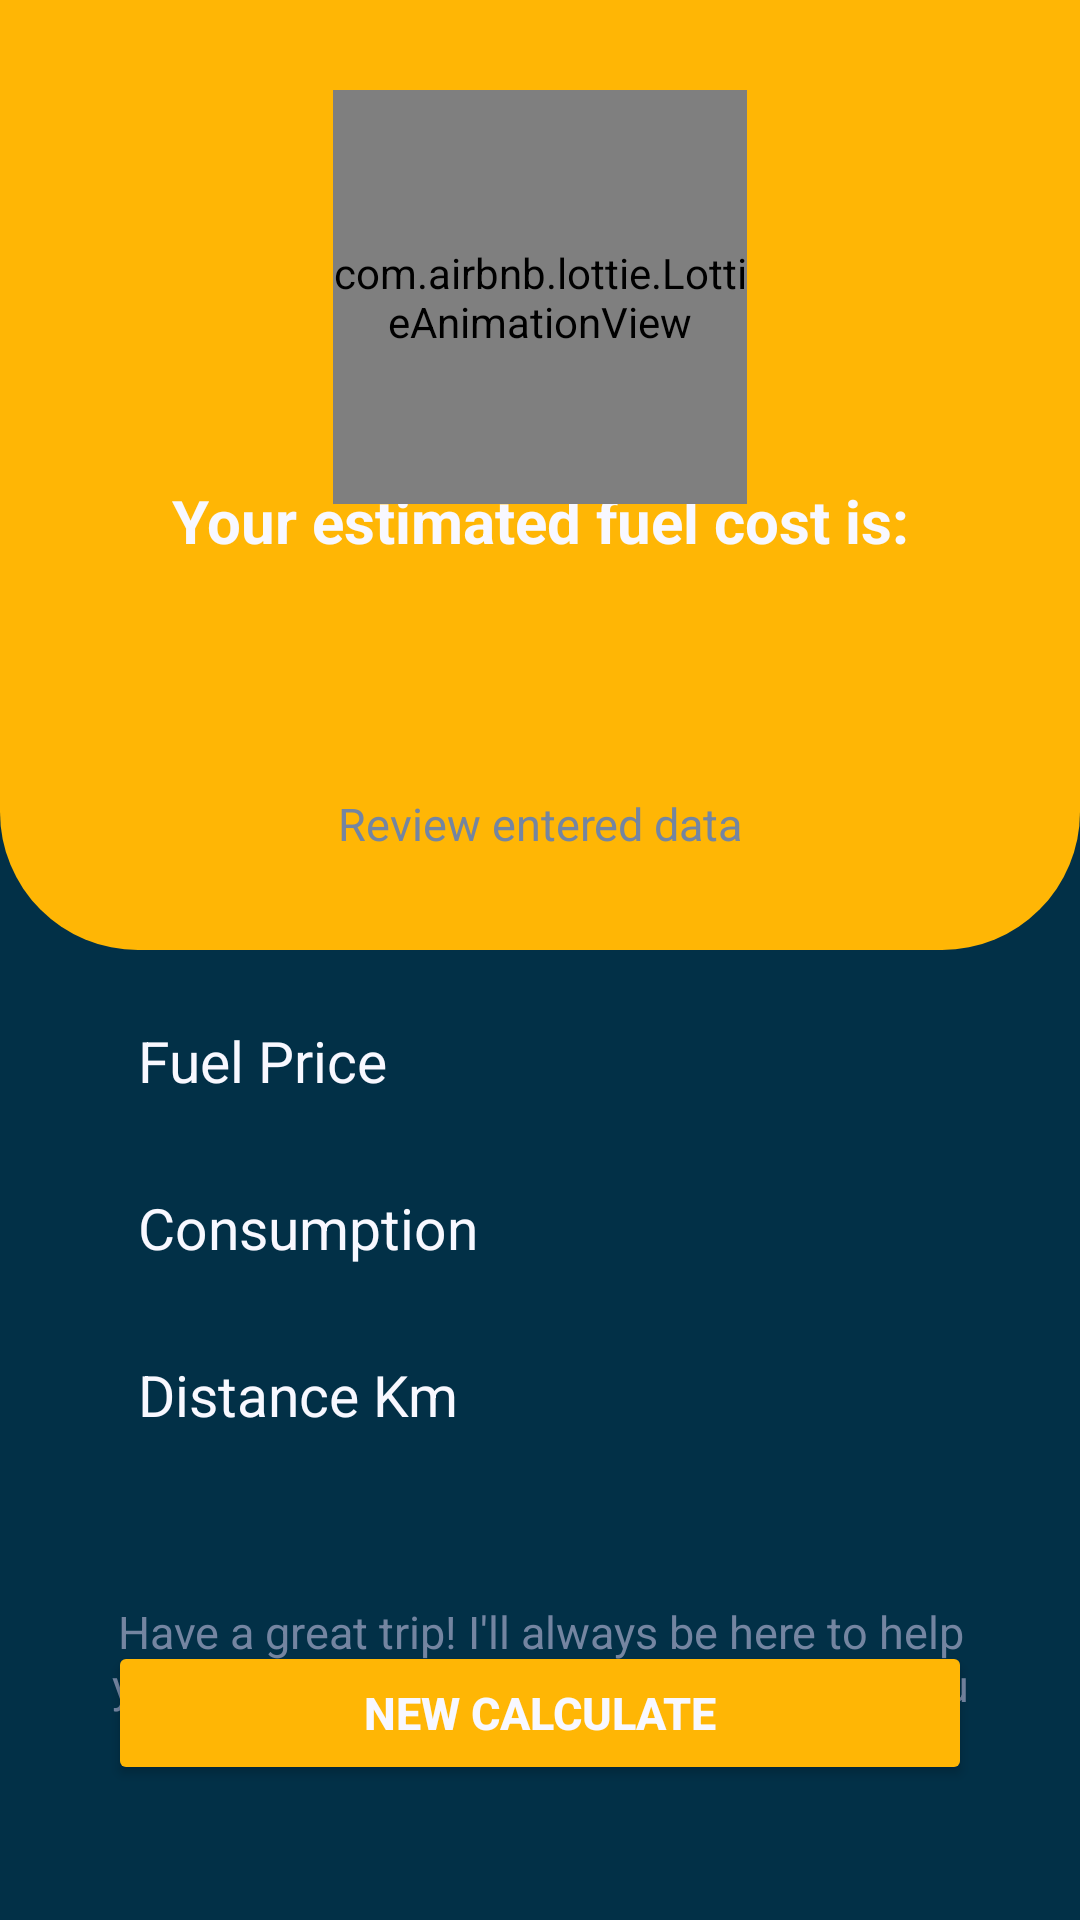

This screen was rendered from an Android layout file. Write that file and the resources it references.
<!-- AndroidManifest.xml: application theme Theme.FuelCostCalculator -->
<!-- res/layout/activity_result.xml -->
<?xml version="1.0" encoding="utf-8"?>
<androidx.constraintlayout.widget.ConstraintLayout xmlns:android="http://schemas.android.com/apk/res/android"
    xmlns:app="http://schemas.android.com/apk/res-auto"
    xmlns:tools="http://schemas.android.com/tools"
    android:id="@+id/main"
    android:layout_width="match_parent"
    android:layout_height="match_parent"
    android:background="@color/main"
    tools:context=".ResultActivity">


    <LinearLayout
        android:id="@+id/topbarResult"
        android:layout_width="match_parent"
        android:layout_height="wrap_content"
        android:orientation="vertical"
        android:background="@drawable/resultbar_bg"
        app:layout_constraintTop_toTopOf="parent"
        app:layout_constraintStart_toStartOf="parent"
        app:layout_constraintEnd_toEndOf="parent"
        >


        <TextView
            android:id="@+id/titleresult"
            android:layout_width="match_parent"
            android:layout_height="wrap_content"
            android:textAlignment="center"
            android:textColor="@color/whitecontrast"
            android:textSize="20dp"
            android:textStyle="bold"
            android:layout_marginTop="160dp"
            android:layout_marginStart="52dp"
            android:layout_marginEnd="52dp"
            android:text="Your estimated fuel cost is:"/>

        <TextView
            android:id="@+id/tv_result"
            android:layout_width="match_parent"
            android:layout_height="wrap_content"
            android:textAlignment="center"
            android:textColor="@color/whitecontrast"
            android:textSize="75dp"
            tools:text="80.2"
            android:textStyle="bold"
            android:layout_marginStart="52dp"
            android:layout_marginEnd="52dp"
            android:layout_marginTop="10dp"
            android:layout_marginBottom="20dp"
            />


    </LinearLayout>

    <com.airbnb.lottie.LottieAnimationView
        android:id="@+id/lottie_consumption"
        android:layout_width="138dp"
        android:layout_height="138dp"
        android:layout_marginTop="30dp"
        app:layout_constraintEnd_toEndOf="parent"
        app:layout_constraintStart_toStartOf="parent"
        app:layout_constraintTop_toTopOf="parent"
        app:lottie_autoPlay="true"
        app:lottie_fileName="Results.json"
        app:lottie_loop="false" />

    <LinearLayout
        android:id="@+id/resultData"
        android:layout_width="match_parent"
        android:layout_height="wrap_content"
        android:orientation="vertical"
        android:layout_marginBottom="10dp"
        app:layout_constraintStart_toStartOf="parent"
        app:layout_constraintTop_toBottomOf="@id/topbarResult"
        app:layout_constraintEnd_toEndOf="parent"
        app:layout_constraintBottom_toTopOf="@id/btn_result"
        >

        <TextView
            android:layout_width="match_parent"
            android:layout_height="wrap_content"
            android:textColor="@color/subtext"
            android:textAlignment="center"
            android:textSize="15sp"
            android:layout_marginBottom="56dp"
            android:text="Review entered data"
            />

        <LinearLayout
            android:id="@+id/vg_fuelPrice"
            android:layout_width="match_parent"
            android:layout_height="wrap_content"
            android:orientation="horizontal"
            android:layout_marginHorizontal="46sp"
            android:layout_marginBottom="30dp">

            <TextView
                android:layout_width="wrap_content"
                android:layout_height="wrap_content"
                android:layout_weight="1"
                android:layout_gravity="start"
                android:textColor="@color/whitecontrast"
                android:textSize="19sp"
                android:text="Fuel Price"
                />

            <TextView
                android:id="@+id/tv_fuelPrice"
                android:layout_width="wrap_content"
                android:layout_height="wrap_content"
                android:textColor="@color/whitecontrast"
                android:textSize="19sp"
                tools:text="1.85"
                android:layout_gravity="end"
                />

        </LinearLayout>

        <LinearLayout
            android:id="@+id/vg_consumption"
            android:layout_width="match_parent"
            android:layout_height="wrap_content"
            android:orientation="horizontal"
            android:layout_marginBottom="30dp"
            android:layout_marginHorizontal="46sp">

            <TextView
                android:layout_width="wrap_content"
                android:layout_height="wrap_content"
                android:layout_weight="1"
                android:textColor="@color/whitecontrast"
                android:textSize="19sp"
                android:text="Consumption"
                />

            <TextView
                android:id="@+id/tv_consumption"
                android:layout_width="wrap_content"
                android:layout_height="wrap_content"
                android:textColor="@color/whitecontrast"
                android:textSize="19sp"
                tools:text="8.5"
                android:layout_gravity="end"
                />

        </LinearLayout>


        <LinearLayout
            android:id="@+id/vg_distance"
            android:layout_width="match_parent"
            android:layout_height="wrap_content"
            android:orientation="horizontal"
            android:layout_marginHorizontal="46sp">

            <TextView
                android:layout_width="wrap_content"
                android:layout_height="wrap_content"
                android:layout_weight="1"
                android:textColor="@color/whitecontrast"
                android:textSize="19sp"
                android:text="Distance Km"
                />

            <TextView
                android:id="@+id/tv_distance"
                android:layout_width="wrap_content"
                android:layout_height="wrap_content"
                android:textColor="@color/whitecontrast"
                android:textSize="19sp"
                tools:text="180.0"
                android:layout_gravity="end"
                />

        </LinearLayout>

        <TextView
            android:layout_width="match_parent"
            android:layout_height="wrap_content"
            android:textColor="@color/subtext"
            android:textAlignment="center"
            android:textSize="15sp"
            android:layout_marginTop="56dp"
            android:layout_marginStart="36dp"
            android:layout_marginEnd="36dp"
            android:text="Have a great trip! I'll always be here to help you calculate your fuel costs whenever you need."
            />

    </LinearLayout>

    <Button
        android:id="@+id/btn_result"
        android:layout_width="match_parent"
        android:layout_height="wrap_content"
        android:text="New Calculate"
        android:textStyle="bold"
        android:textSize="15sp"
        android:textColor="@color/whitecontrast"
        android:layout_marginEnd="36dp"
        android:layout_marginStart="36dp"
        android:layout_marginBottom="45dp"
        android:backgroundTint="@color/secondary"
        app:layout_constraintBottom_toBottomOf="parent"
        app:layout_constraintEnd_toEndOf="parent"
        app:layout_constraintStart_toStartOf="parent" />

</androidx.constraintlayout.widget.ConstraintLayout>
<!-- resources referenced by this layout -->
<resources>
  <color name="main">#023047</color>
  <color name="secondary">#FFB605</color>
  <color name="subtext">#7485A1</color>
  <color name="whitecontrast">#F8F8FF</color>
  <!-- drawable resultbar_bg (drawable) -->
  <?xml version="1.0" encoding="utf-8"?>
  <shape xmlns:android="http://schemas.android.com/apk/res/android">
      <solid android:color="@color/secondary"></solid>
      <corners
          android:bottomRightRadius="46dp"
          android:bottomLeftRadius="46dp">
      </corners>
  </shape>
  <style name="Theme.FuelCostCalculator" parent="Base.Theme.FuelCostCalculator" />
  <style name="Base.Theme.FuelCostCalculator" parent="Theme.Material3.DayNight.NoActionBar">
          
          
      </style>
</resources>
